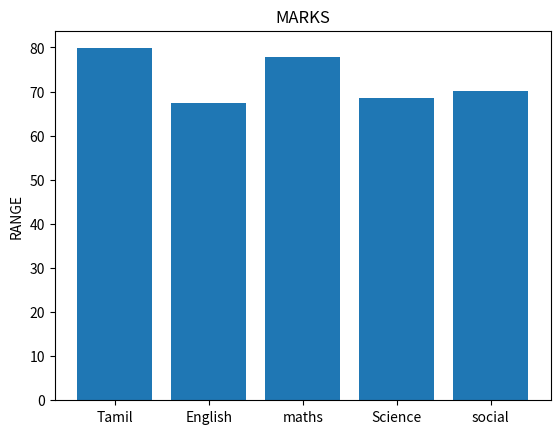

Python code for this plot:
import matplotlib.pyplot as plt
labels = ["Tamil","English","maths","Science","social"]
usage = [79.8,67.3,77.8,68.5,70.2]
y_pos = range(len(labels))
plt.bar(y_pos,usage)
plt.xticks(y_pos,labels)
plt.ylabel("RANGE")
plt.title("MARKS")
plt.show()
